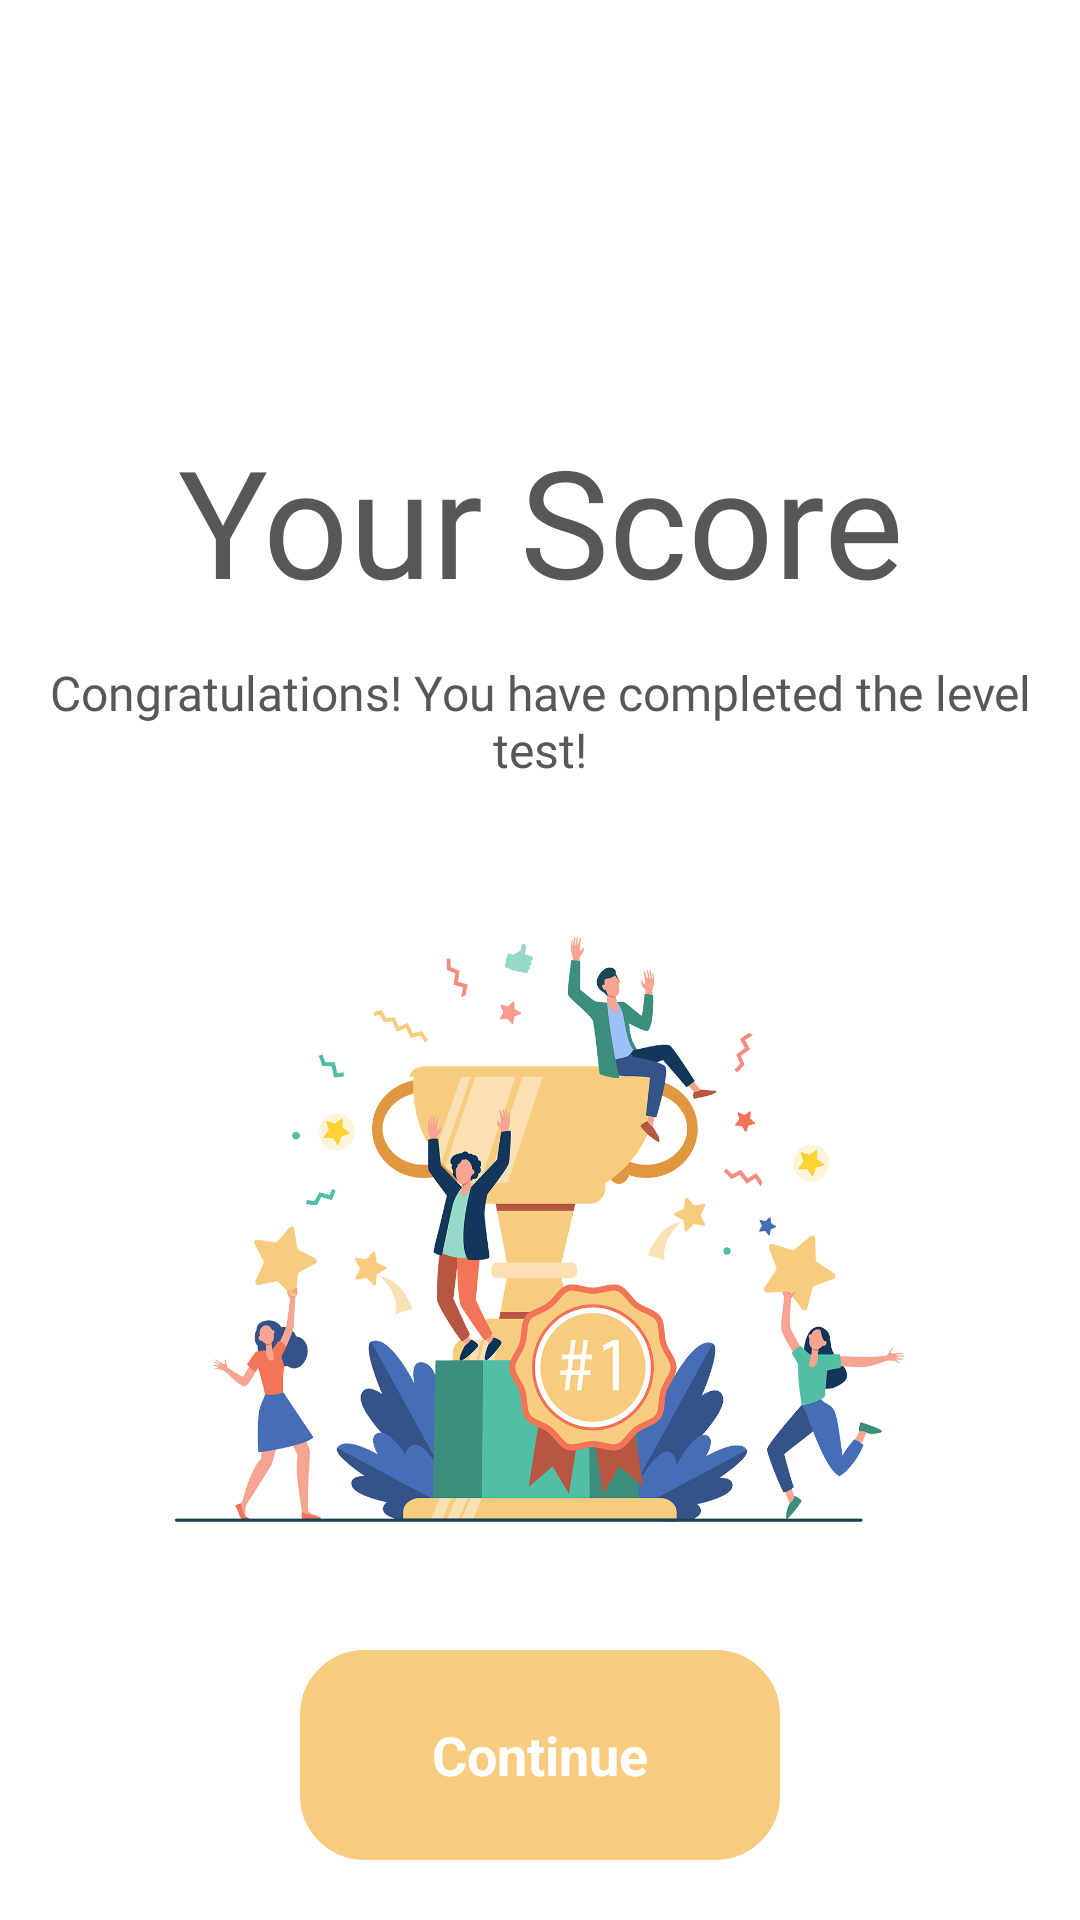

Reconstruct the res/layout file that produces this screen, plus the resources it refers to.
<!-- AndroidManifest.xml: application theme Theme.LearnWordsApp -->
<!-- res/layout/activity_level_test_end.xml -->
<?xml version="1.0" encoding="utf-8"?>
<RelativeLayout xmlns:android="http://schemas.android.com/apk/res/android"
    xmlns:app="http://schemas.android.com/apk/res-auto"
    xmlns:tools="http://schemas.android.com/tools"
    android:layout_width="match_parent"
    android:layout_height="match_parent"
    android:background="@color/backgroundWhite"
    tools:context=".LevelTestEndActivity">

    <TextView
        android:layout_width="match_parent"
        android:layout_height="wrap_content"
        android:layout_marginTop="140dp"
        android:fontFamily="@font/lato"
        android:gravity="center"
        android:text="@string/your_score"
        android:textColor="@color/darkGray"
        android:textSize="50sp" />

    <TextView
        android:layout_width="match_parent"
        android:layout_height="wrap_content"
        android:layout_marginTop="220dp"
        android:layout_marginBottom="60dp"
        android:fontFamily="@font/lato"
        android:gravity="center"
        android:text="@string/level_test_subtitle2"
        android:textColor="@color/darkGray"
        android:textSize="16sp" />

    <ImageView
        android:layout_width="333dp"
        android:layout_height="265dp"
        android:layout_centerHorizontal="true"
        android:layout_marginTop="270dp"
        android:background="@drawable/end_quiz"
        android:foregroundGravity="center" />

    <RelativeLayout
        android:layout_width="match_parent"
        android:layout_height="match_parent"
        android:layout_marginTop="520dp">

        <LinearLayout
            android:id="@+id/exitBtn"
            android:layout_width="200dp"
            android:layout_height="70dp"
            android:layout_marginStart="100dp"
            android:layout_marginLeft="80dp"
            android:layout_marginTop="30dp"
            android:layout_marginEnd="100dp"
            android:layout_marginRight="80dp"
            android:background="@drawable/next_btn_level_test"
            android:backgroundTint="@color/yellow"
            android:gravity="center">

            <TextView
                android:id="@+id/resultText"
                android:layout_width="wrap_content"
                android:layout_height="wrap_content"
                android:layout_gravity="center"
                android:text="@string/cont"
                android:textColor="@color/white"
                android:textSize="18sp"
                android:textStyle="bold" />
        </LinearLayout>

    </RelativeLayout>

</RelativeLayout>
<!-- resources referenced by this layout -->
<resources>
  <color name="backgroundWhite">#FFFFFF</color>
  <color name="darkGray">#575757</color>
  <color name="white">#FFFFFF</color>
  <color name="yellow">#F7CC7E</color>
  <!-- drawable end_quiz: png bitmap (drawable, 488207 bytes) -->
  <!-- drawable next_btn_level_test (drawable) -->
  <?xml version="1.0" encoding="utf-8"?>
  <shape android:shape="rectangle" xmlns:android="http://schemas.android.com/apk/res/android">
  
      <stroke android:width="3dp" android:color="@color/yellow"/>
  
      <corners android:radius="20dp"/>
  
  </shape>
  <string name="cont">Continue</string>
  <string name="level_test_subtitle2">Congratulations! You have completed the level test!</string>
  <string name="your_score">Your Score</string>
  <style name="Theme.LearnWordsApp" parent="Theme.MaterialComponents.DayNight.NoActionBar">
          
  
  
          <item name="colorOnPrimary">@color/backgroundWhite</item>
          
  
  
  
          
          <item name="android:navigationBarColor">@color/backgroundWhite</item>
          <item name="android:statusBarColor" tools:targetApi="l">?attr/colorOnBackground</item>
          
      </style>
</resources>
